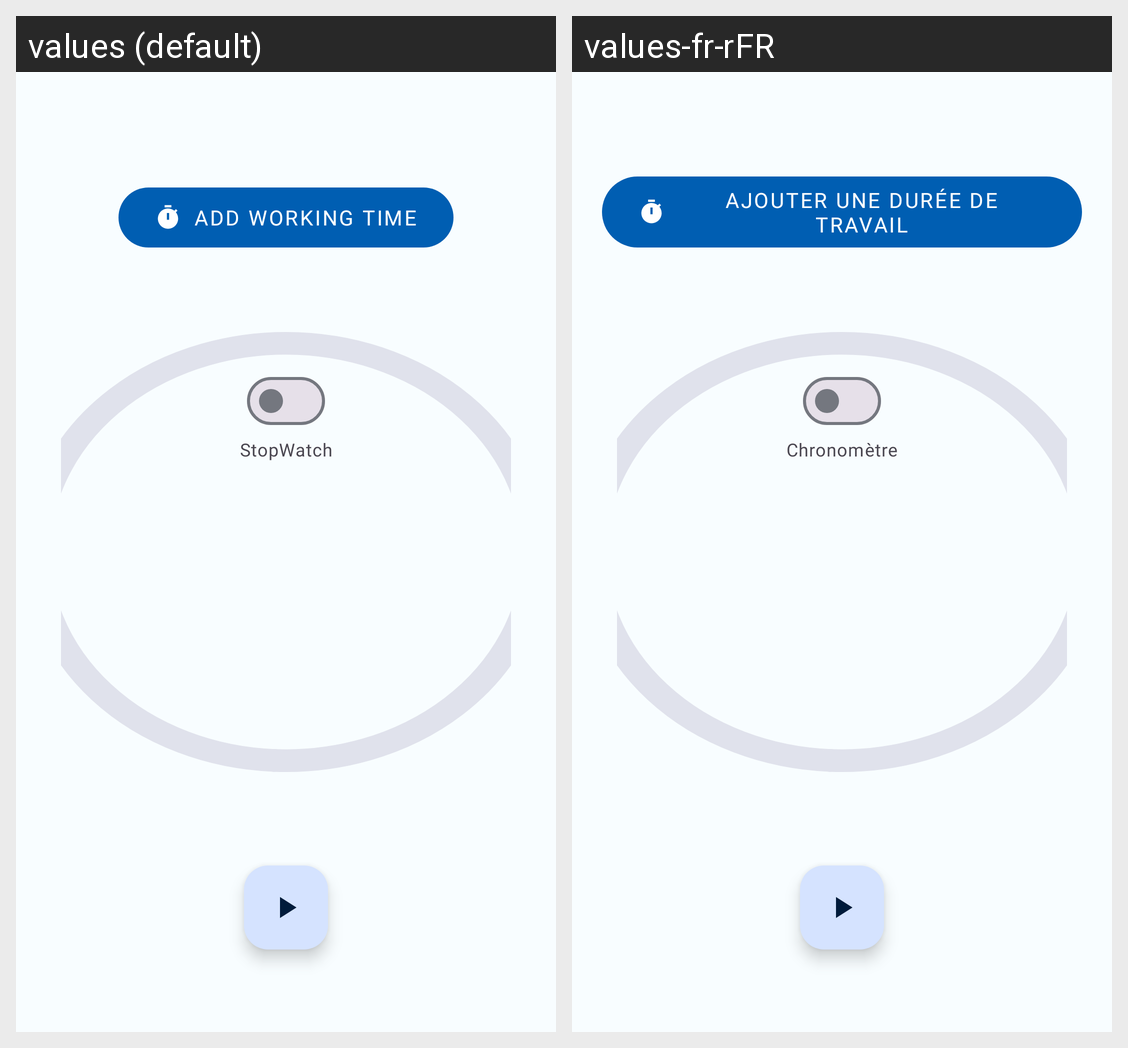

The Android screen above is rendered under two locales of the same app. Produce the string resources it draws, with the default and per-locale values.
Android screen res/layout/fragment_task_time_tracker.xml rendered under 2 locales, left to right: values (default), values-fr-rFR. Device: Nexus 5 (rendered at 1080×1920; each locale shown at half size, 540×960, under a caption strip naming it); theme Theme.AMI.Seed.
Strings drawn on this screen, with the default value and each locale's value (text and hints the layout hard-codes, and strings that could not be matched under every locale, appear in the picture but are not listed):

add_working_time
  values: Add working time
  values-fr-rFR: Ajouter une durée de travail

stopwatch
  values: StopWatch
  values-fr-rFR: Chronomètre
